Photos from the image-classification dataset "DataSplit" in the GitHub repository Zileyy/UAV-Spectrogram-Image-CNN-Detection. Its 3 classes are: corner reflector, Mavic 2 Pro, Phantom 4 Pro.

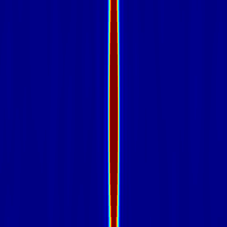
Label: corner reflector

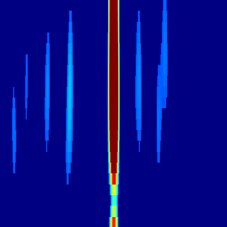
Label: Mavic 2 Pro

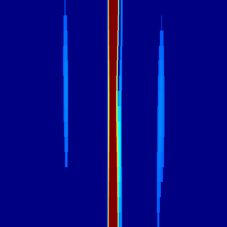
Label: Phantom 4 Pro

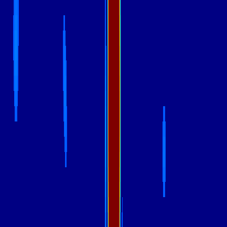
Label: Phantom 4 Pro

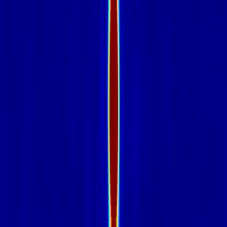
Label: corner reflector

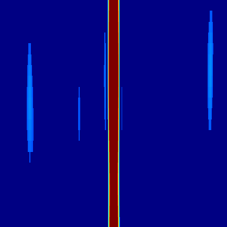
Label: Mavic 2 Pro
